Dataset: gtos-mobile (GitHub, faisu07/gtos-mobile). Classes: painting, aluminum, asphalt, brick, cement, cloth, dry leaf, glass, grass, large limestone, leaf, metal cover, moss, paint cover, painting turf, paper, pebble, plastic, plastic cover, root, sand, sandpaper, shale, small limestone, soil, steel, stone asphalt, stone brick, stone cement, turf, wood chips.

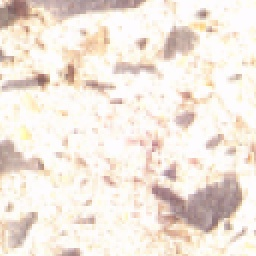
Label: stone cement

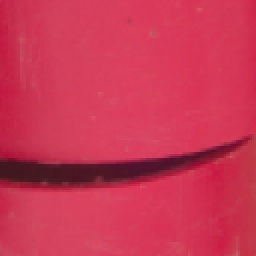
Label: plastic

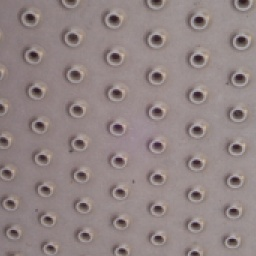
Label: steel

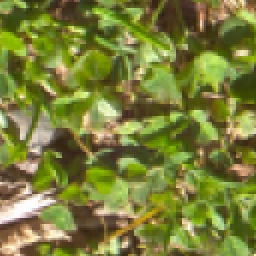
Label: grass

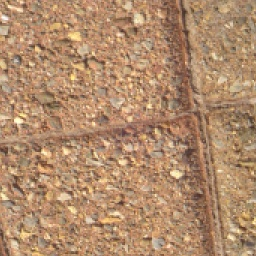
Label: stone brick

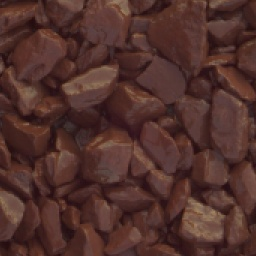
Label: shale
